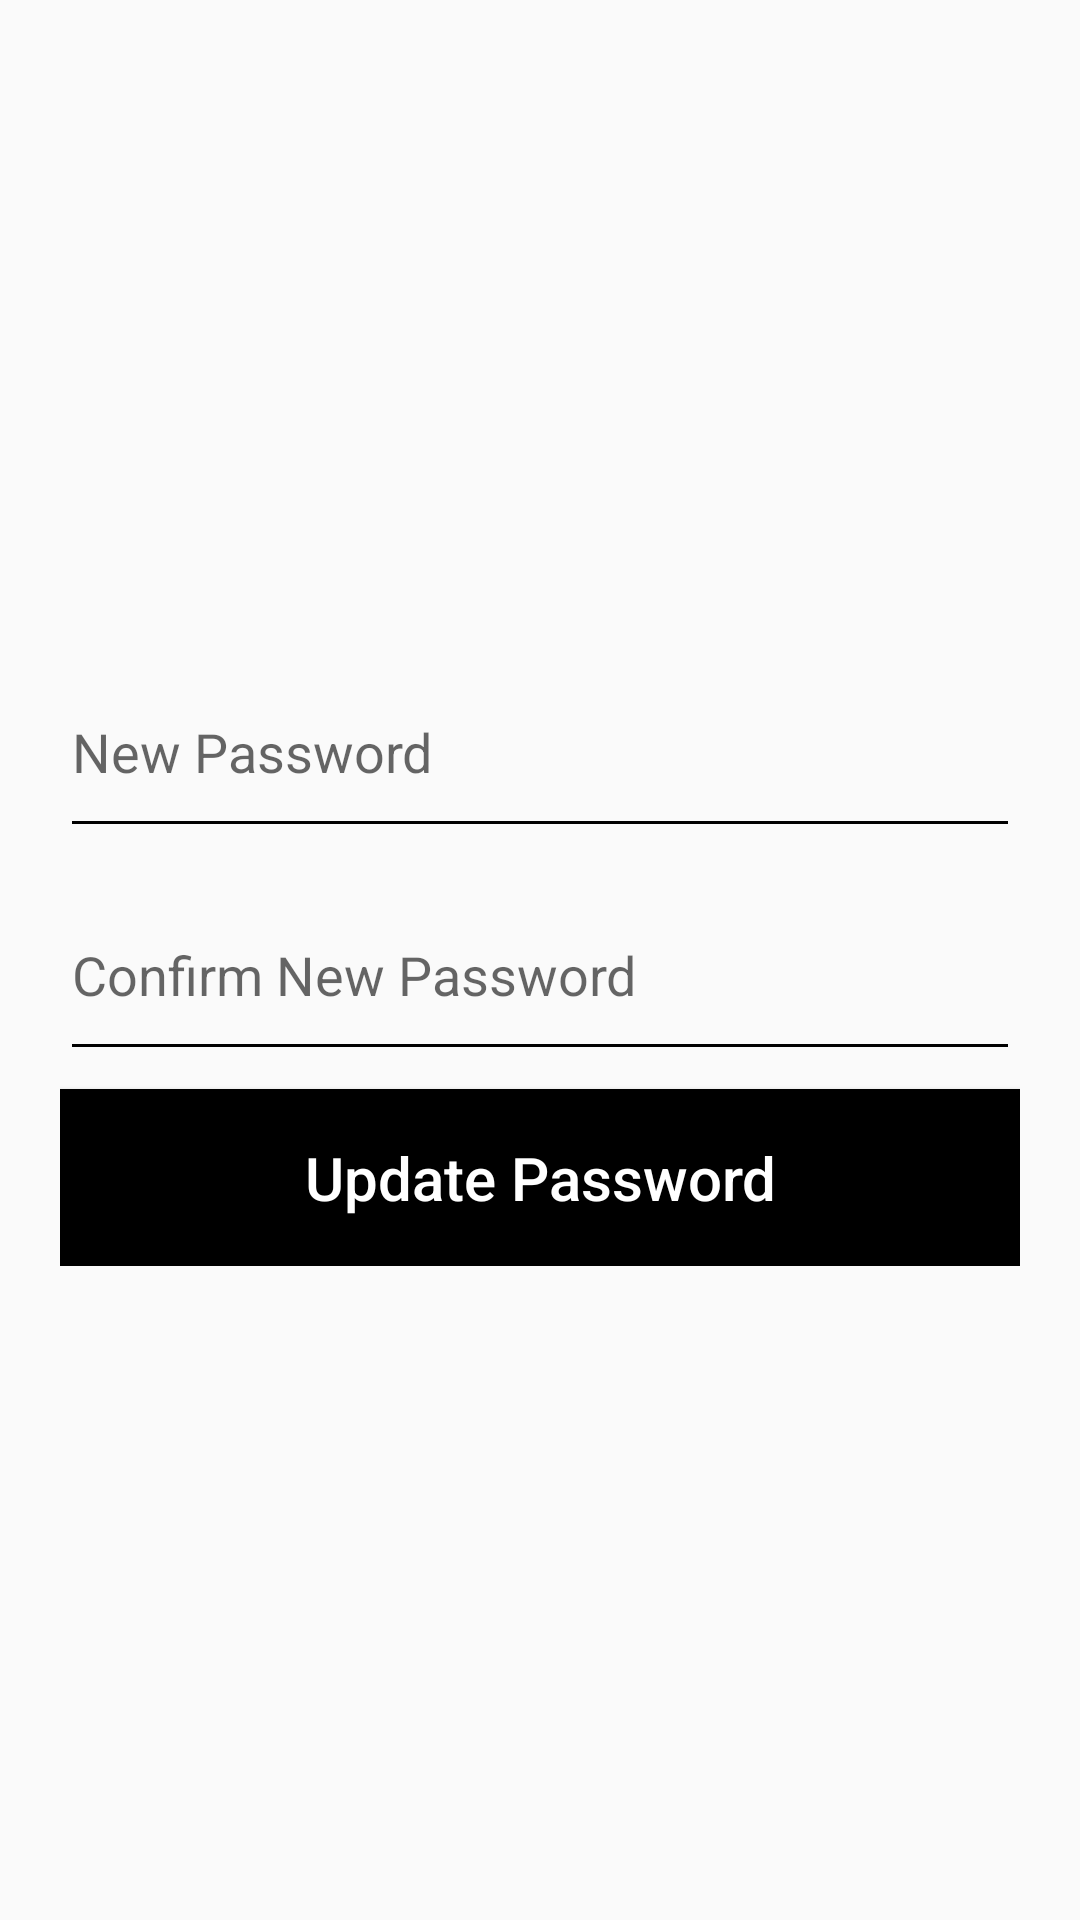

Produce the Android XML layout that renders to this screen, including the resource entries it uses.
<!-- AndroidManifest.xml: application theme Theme.FirebaseEmailPasswordAuthencation -->
<!-- res/layout/activity_update_password.xml -->
<?xml version="1.0" encoding="utf-8"?>
<androidx.constraintlayout.widget.ConstraintLayout xmlns:android="http://schemas.android.com/apk/res/android"
    xmlns:app="http://schemas.android.com/apk/res-auto"
    xmlns:tools="http://schemas.android.com/tools"
    android:layout_width="match_parent"
    android:layout_height="match_parent"
    android:padding="20dp"
    tools:context=".UpdatePassword">
    <ImageView
        android:contentDescription="Back"
        android:id="@+id/imgBack"
        android:layout_width="wrap_content"
        android:layout_height="wrap_content"
        android:backgroundTint="@color/black"
        app:layout_constraintBottom_toTopOf="@+id/layoutMain"
        app:layout_constraintStart_toStartOf="parent"
        app:layout_constraintTop_toTopOf="parent"
        app:srcCompat="@drawable/ic_back"
        />
    <LinearLayout
        android:id="@+id/layoutMain"
        android:layout_width="match_parent"
        android:layout_height="wrap_content"
        android:orientation="vertical"
        app:layout_constraintBottom_toBottomOf="parent"
        app:layout_constraintEnd_toEndOf="parent"
        app:layout_constraintStart_toStartOf="parent"
        app:layout_constraintTop_toTopOf="parent">

        <EditText
            android:id="@+id/edtNewPassword"
            android:layout_width="match_parent"
            android:layout_height="match_parent"
            android:autofillHints="false"
            android:backgroundTint="@color/black"
            android:hint="New Password"
            android:inputType="textPassword"
            android:paddingTop="20dp"
            android:paddingBottom="20dp"
            android:textCursorDrawable="@null" />

        <Space
            android:layout_width="match_parent"
            android:layout_height="10dp" />

        <EditText
            android:id="@+id/edtConfirmPassword"
            android:layout_width="match_parent"
            android:layout_height="match_parent"
            android:autofillHints="false"
            android:backgroundTint="@color/black"
            android:hint="Confirm New Password"
            android:inputType="textPassword"
            android:paddingTop="20dp"
            android:paddingBottom="20dp"
            android:textCursorDrawable="@null" />

        <Space
            android:layout_width="match_parent"
            android:layout_height="6dp" />

        <Button
            android:id="@+id/btnUpdatePassword"
            android:layout_width="match_parent"
            android:layout_height="wrap_content"
            android:background="@color/black"
            android:padding="16dp"
            android:text="Update Password"
            android:textAllCaps="false"
            android:textColor="@color/white"
            android:textSize="20sp" />
    </LinearLayout>
</androidx.constraintlayout.widget.ConstraintLayout>
<!-- resources referenced by this layout -->
<resources>
  <color name="black">#FF000000</color>
  <color name="white">#FFFFFFFF</color>
  <style name="Theme.FirebaseEmailPasswordAuthencation" parent="Theme.MaterialComponents.DayNight.DarkActionBar.Bridge">
          
          <item name="colorPrimary">@color/purple_500</item>
          <item name="colorPrimaryVariant">@color/purple_700</item>
          <item name="colorOnPrimary">@color/white</item>
          
          <item name="colorSecondary">@color/teal_200</item>
          <item name="colorSecondaryVariant">@color/teal_700</item>
          <item name="colorOnSecondary">@color/black</item>
          
          <item name="android:statusBarColor" tools:targetApi="l">@color/black</item>
          
          <item name="windowNoTitle">true</item>
          <item name="windowActionBar">false</item>
      </style>
  <color name="purple_500">#FF6200EE</color>
  <color name="purple_700">#FF3700B3</color>
  <color name="teal_200">#FF03DAC5</color>
  <color name="teal_700">#FF018786</color>
</resources>
